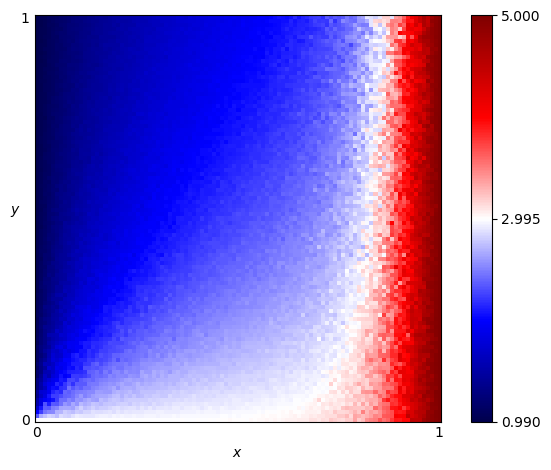

Data behind this chart, as committed beside it:
x, y, score
0.0, 0.0, 2.985
0.0, 0.01, 2.329
0.0, 0.02, 1.997
0.0, 0.03, 1.722
0.0, 0.04, 1.538
0.0, 0.05, 1.505
0.0, 0.06, 1.379
0.0, 0.07, 1.421
0.0, 0.08, 1.303
0.0, 0.09, 1.275
0.0, 0.1, 1.301
0.0, 0.11, 1.172
0.0, 0.12, 1.209
0.0, 0.13, 1.144
0.0, 0.14, 1.19
0.0, 0.15, 1.129
0.0, 0.16, 1.139
0.0, 0.17, 1.118
0.0, 0.18, 1.137
0.0, 0.19, 1.084
0.0, 0.2, 1.114
0.0, 0.21, 1.093
0.0, 0.22, 1.078
0.0, 0.23, 1.098
0.0, 0.24, 1.075
0.0, 0.25, 1.065
0.0, 0.26, 1.094
0.0, 0.27, 1.069
0.0, 0.28, 1.071
0.0, 0.29, 1.071
0.0, 0.3, 1.055
0.0, 0.31, 1.077
0.0, 0.32, 1.042
0.0, 0.33, 1.041
0.0, 0.34, 1.046
0.0, 0.35, 1.048
0.0, 0.36, 1.052
0.0, 0.37, 1.051
0.0, 0.38, 1.048
0.0, 0.39, 1.036
0.0, 0.4, 1.041
0.0, 0.41, 1.033
0.0, 0.42, 1.042
0.0, 0.43, 1.027
0.0, 0.44, 1.033
0.0, 0.45, 1.03
0.0, 0.46, 1.032
0.0, 0.47, 1.018
0.0, 0.48, 1.02
0.0, 0.49, 1.015
0.0, 0.5, 1.022
0.0, 0.51, 1.02
0.0, 0.52, 1.019
0.0, 0.53, 1.019
0.0, 0.54, 1.012
0.0, 0.55, 1.016
0.0, 0.56, 1.014
0.0, 0.57, 1.018
0.0, 0.58, 1.014
0.0, 0.59, 1.013
... 10,141 more rows
